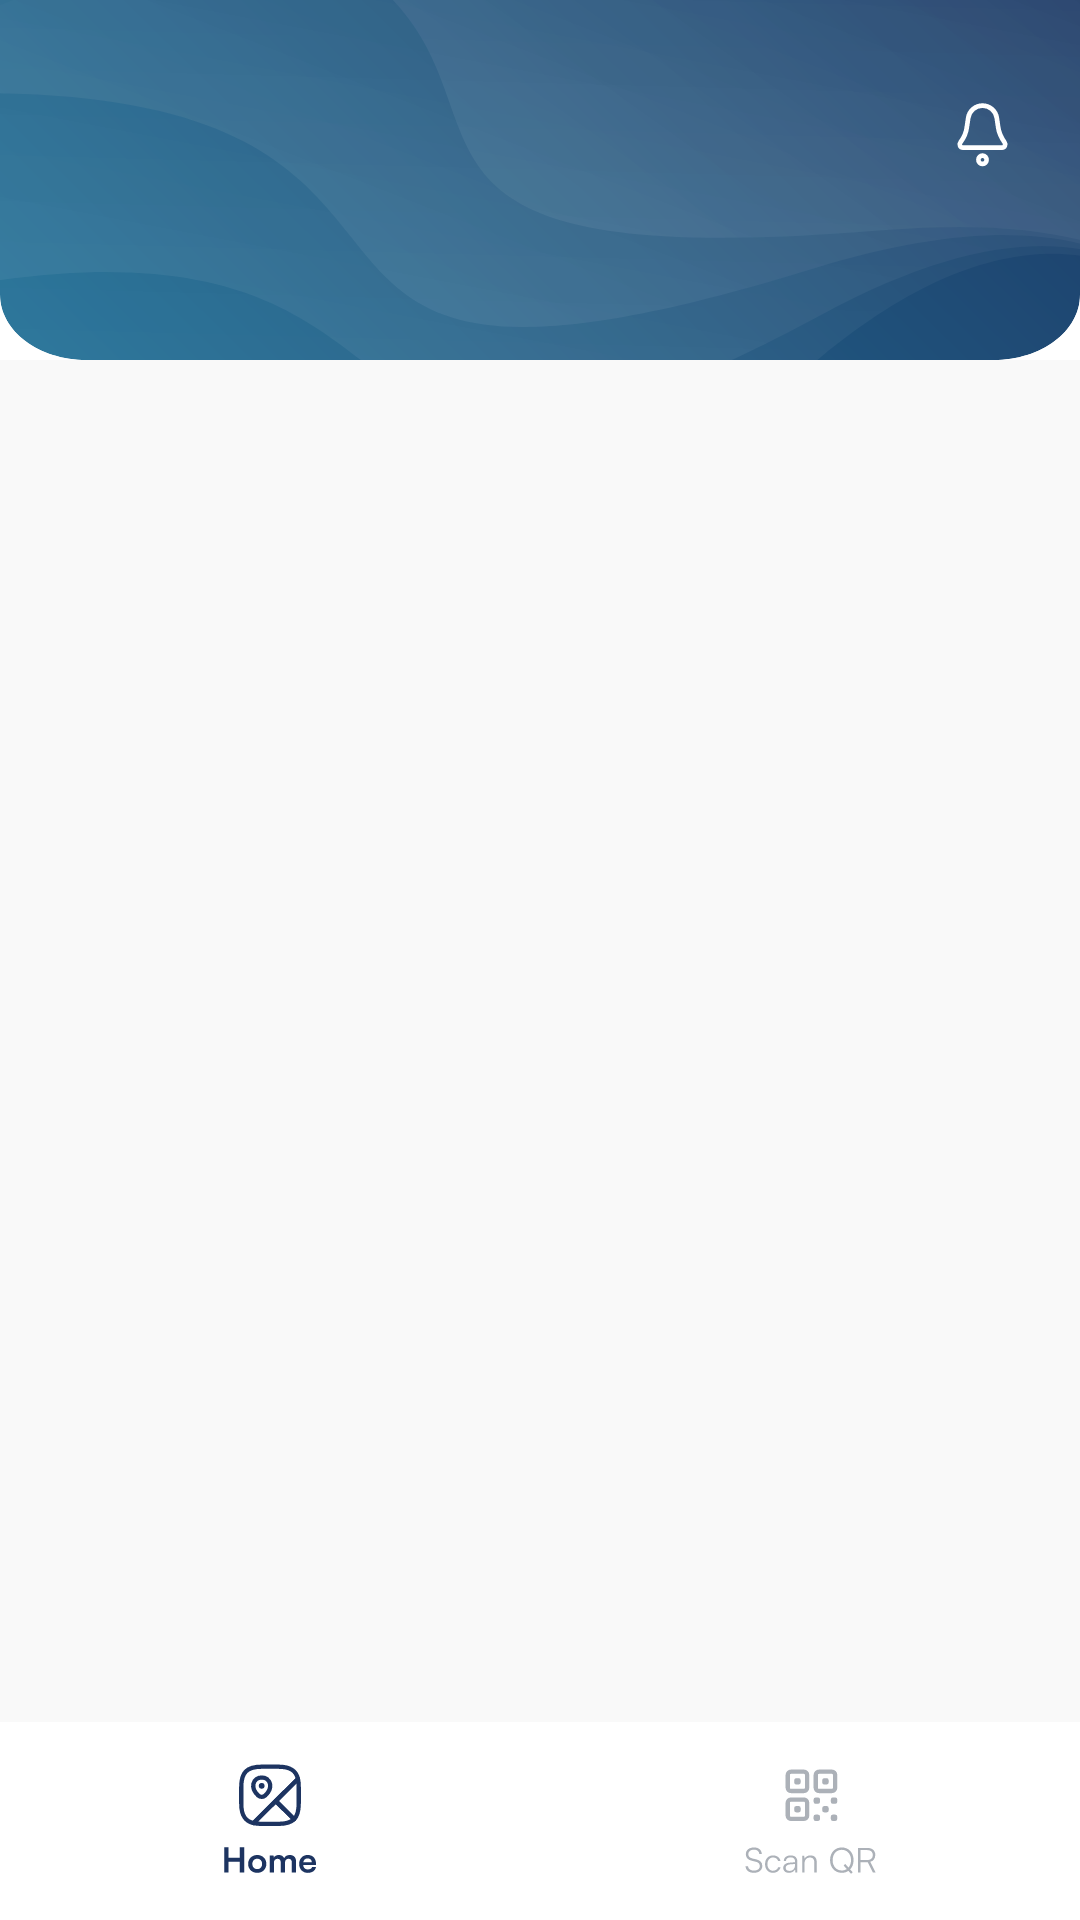

Layout XML and referenced resources for this Android screen:
<!-- AndroidManifest.xml: application theme MainImUi -->
<!-- res/layout/activity_main.xml -->
<?xml version="1.0" encoding="utf-8"?>
<androidx.constraintlayout.widget.ConstraintLayout xmlns:android="http://schemas.android.com/apk/res/android"
    xmlns:app="http://schemas.android.com/apk/res-auto"
    xmlns:tools="http://schemas.android.com/tools"
    android:layout_width="match_parent"
    android:layout_height="match_parent"
    android:id="@+id/content"
    tools:context=".MainActivity">
    <LinearLayout
        android:id="@+id/linearLayout"
        android:layout_width="match_parent"
        android:layout_height="120dp"
        android:background="@drawable/big_bg"
        android:orientation="vertical"
        android:padding="@dimen/dimen20"
        android:paddingTop="@dimen/dimen10"
        app:layout_constraintEnd_toEndOf="parent"
        app:layout_constraintStart_toStartOf="parent"
        app:layout_constraintTop_toTopOf="parent">

        <LinearLayout
            android:layout_width="match_parent"
            android:layout_height="wrap_content"
            android:orientation="horizontal">

            <ImageView
                android:id="@+id/img"
                android:layout_width="50dp"
                android:layout_height="50dp"
                android:layout_gravity="center"
                android:src="@drawable/iv_dummy_img" />

            <LinearLayout
                android:layout_width="0dp"
                android:layout_height="wrap_content"
                android:layout_marginLeft="@dimen/dimen12"
                android:layout_weight="1"
                android:orientation="vertical">

                <TextView
                    android:id="@+id/tvtittleTrans"
                    android:layout_width="match_parent"
                    android:layout_height="wrap_content"
                    android:fontFamily="@font/satoshi_regular"
                    android:gravity="start"
                    android:textColor="@color/white"
                    android:textSize="18sp"
                    android:textStyle="bold" />

                <TextView
                    android:id="@+id/tvdescTrans"
                    android:layout_width="match_parent"
                    android:layout_height="wrap_content"
                    android:layout_marginTop="@dimen/dimen8"
                    android:fontFamily="@font/satoshi_regular"
                    android:gravity="start"
                    android:singleLine="true"
                    android:textColor="@color/white"
                    android:textSize="12sp" />


            </LinearLayout>

            <ImageView
                android:layout_width="25dp"
                android:layout_height="25dp"
                android:layout_gravity="center"
                android:layout_marginRight="@dimen/dimen10"
                android:src="@drawable/heart"
                android:visibility="invisible" />

            <ImageView
                android:id="@+id/notiIcon"
                android:layout_width="25dp"
                android:layout_height="25dp"
                android:layout_gravity="center"
                android:src="@drawable/bell" />
        </LinearLayout>


    </LinearLayout>

    <FrameLayout
        android:id="@+id/frame"
        android:background="@color/background"
        android:layout_width="match_parent"
        android:layout_height="0dp"
        app:layout_constraintBottom_toTopOf="@+id/constraintLayout2"
        app:layout_constraintEnd_toEndOf="parent"
        app:layout_constraintStart_toStartOf="parent"
        app:layout_constraintTop_toBottomOf="@+id/linearLayout" />
    <androidx.constraintlayout.widget.ConstraintLayout
        android:id="@+id/constraintLayout2"
        android:layout_width="0dp"
        android:layout_height="wrap_content"
        android:background="@color/white"
        android:visibility="visible"
        app:layout_constraintBottom_toBottomOf="parent"
        app:layout_constraintEnd_toEndOf="parent"
        app:layout_constraintStart_toStartOf="parent">

        <ImageView
            android:id="@+id/iv_home"
            android:layout_width="0dp"
            android:layout_height="50dp"
            android:layout_marginTop="8dp"
            android:layout_marginBottom="8dp"
            app:layout_constraintBottom_toBottomOf="parent"
            app:layout_constraintEnd_toStartOf="@+id/ivScan"
            app:layout_constraintStart_toStartOf="parent"
            app:layout_constraintTop_toTopOf="parent"
            app:srcCompat="@drawable/home_icon_active" />

        <ImageView
            android:id="@+id/ivScan"
            android:layout_width="0dp"
            android:layout_height="0dp"
            app:layout_constraintBottom_toBottomOf="@+id/iv_home"
            app:layout_constraintEnd_toEndOf="parent"
            app:layout_constraintStart_toEndOf="@+id/iv_home"
            app:layout_constraintTop_toTopOf="@+id/iv_home"
            app:srcCompat="@drawable/scan_icon_unactive" />


    </androidx.constraintlayout.widget.ConstraintLayout>
</androidx.constraintlayout.widget.ConstraintLayout>
<!-- resources referenced by this layout -->
<resources>
  <color name="background">#F9F9F9</color>
  <color name="white">#FFFFFFFF</color>
  <dimen name="dimen10">10dp</dimen>
  <dimen name="dimen12">12dp</dimen>
  <dimen name="dimen20">20dp</dimen>
  <dimen name="dimen8">8dp</dimen>
  <!-- drawable bell (drawable) -->
  <vector android:height="25dp" android:viewportHeight="24"
      android:viewportWidth="24" android:width="25dp" xmlns:android="http://schemas.android.com/apk/res/android">
      <path android:fillColor="#00000000"
          android:pathData="M12,20.094m-1.305,-0.039a1.306,1.306 46.706,1 1,2.61 0.078a1.306,1.306 46.706,1 1,-2.61 -0.078"
          android:strokeColor="#ffffff" android:strokeWidth="1.5"/>
      <path android:fillColor="#00000000"
          android:pathData="M7.429,6.695C7.767,4.429 9.712,2.753 12.003,2.754C14.293,2.755 16.237,4.433 16.573,6.698L17,9.58C17.257,11.56 17.961,12.999 19.046,14.5C19.593,15.257 19.058,16.198 18.276,16.198L5.693,16.193C4.909,16.193 4.391,15.262 4.935,14.526C6.054,13.014 6.795,11.566 7.001,9.566L7.429,6.695Z"
          android:strokeColor="#ffffff" android:strokeWidth="1.5"/>
  </vector>
  <!-- drawable big_bg: vector/xml drawable (drawable, 3688 chars, omitted) -->
  <!-- drawable home_icon_active: vector/xml drawable (drawable, 2857 chars, omitted) -->
  <!-- drawable scan_icon_unactive: vector/xml drawable (drawable, 3675 chars, omitted) -->
  <style name="MainImUi" parent="Theme.MaterialComponents.Light.NoActionBar">
          <item name="colorPrimary">@color/colorPrimary</item>
          <item name="colorPrimaryDark">@color/colorPrimaryDark</item>
          <item name="colorAccent">@color/colorAccent</item>
      </style>
  <color name="colorPrimary">#1b434d</color>
  <color name="colorPrimaryDark">#1b434d</color>
  <color name="colorAccent">#1b434d</color>
</resources>
